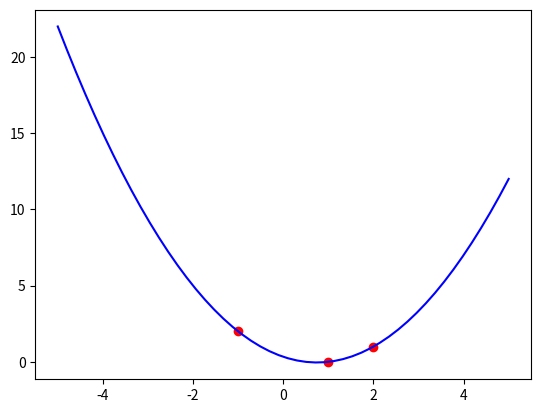

This chart was generated by the following Python code:
import numpy as np
import matplotlib.pyplot as plt

# In terpolation aplgorithm of a data set by a polynomial in newton basis
def computePolynomial(X,i,j):
    tot = 1
    xj = X[j][0] 
    for k in range(i):
        tot *= (xj-X[k][0])
    return tot

# Input data in 2D
def getPolynomial(D):
    size = D.shape
    n = D.shape[0]
    X = np.zeros((n,1))
    print(n)

    X[0] = D[0][1]
    for j in range(1,n):
        sum = D[0][1]
        for i in range(1,j):
            pi = computePolynomial(D,i,j)
            sum += (X[i]*pi)
        pj = computePolynomial(D,j,j)
        X[j] = (D[j][1] - sum)/pj
    print(X)
    return X

# Input data in 2D
def drawPolynomial(xs, coeffs, X):
    n=len(coeffs)
    ys = np.zeros(len(xs))
    #ys = coeffs[0]
    
    for j in range(n):
        tot = 1
        for k in range(j):
            tot *= (xs-X[k][0])
        ys += coeffs[j]*tot
    return ys


# main function
if __name__ == "__main__":
    # Input data xi, yi
    X = np.array([[-1, 2],[1, 0],[2, 1]])
    A = getPolynomial(X)

    # Plot data
    xmin = -5
    xmax = 5
    # plot points to fit
    plt.scatter(X[:,0], X[:,1], color="red")
    # plot polynomial curb
    xs = np.linspace(xmin,xmax)
    ys = drawPolynomial(xs,A, X)
    plt.plot(xs,ys, color="blue")
    plt.show()

